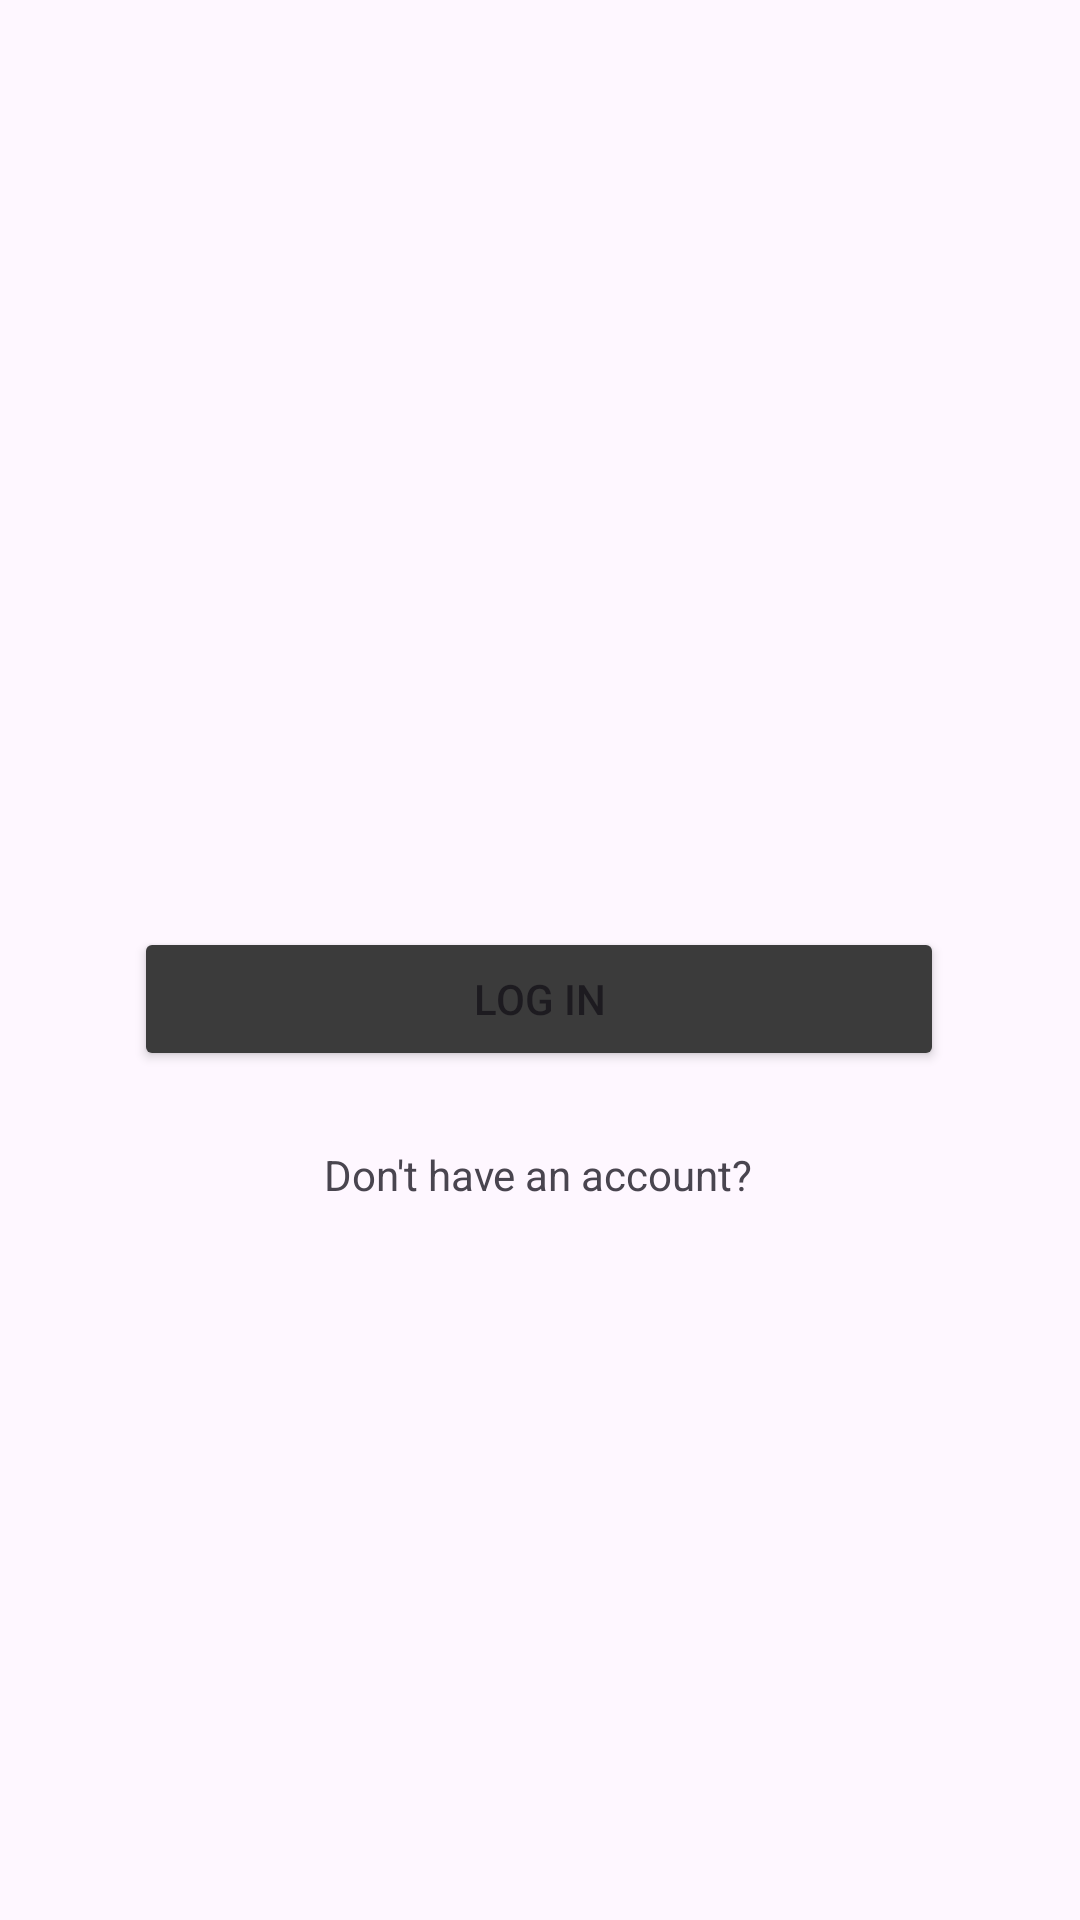

Write the Android layout XML for this screen, with the resource values it uses.
<!-- AndroidManifest.xml: application theme Theme.Rizzler -->
<!-- res/layout/activity_first.xml -->
<?xml version="1.0" encoding="utf-8"?>
<androidx.constraintlayout.widget.ConstraintLayout xmlns:android="http://schemas.android.com/apk/res/android"
    xmlns:app="http://schemas.android.com/apk/res-auto"
    xmlns:tools="http://schemas.android.com/tools"
    android:layout_width="match_parent"
    android:layout_height="match_parent"
    tools:context=".FirstActivity">

    <TextView
        android:id="@+id/textView"
        android:layout_width="wrap_content"
        android:layout_height="wrap_content"
        android:text="Don't have an account?"
        app:layout_constraintBottom_toBottomOf="parent"
        app:layout_constraintEnd_toEndOf="parent"
        app:layout_constraintHorizontal_bias="0.498"
        app:layout_constraintStart_toStartOf="parent"
        app:layout_constraintTop_toTopOf="parent"
        app:layout_constraintVertical_bias="0.615" />

    <ImageView
        android:id="@+id/imageView"
        android:layout_width="320dp"
        android:layout_height="293dp"
        app:layout_constraintBottom_toTopOf="@+id/textView"
        app:layout_constraintEnd_toEndOf="parent"
        app:layout_constraintHorizontal_bias="0.494"
        app:layout_constraintStart_toStartOf="parent"
        app:layout_constraintTop_toTopOf="parent"
        app:layout_constraintVertical_bias="0.862"
        tools:srcCompat="@drawable/rizzler_logo" />

    <Button
        android:id="@+id/button"
        android:layout_width="270dp"
        android:layout_height="wrap_content"
        android:backgroundTint="#3B3B3B"
        android:text="Log in"
        app:layout_constraintBottom_toBottomOf="parent"
        app:layout_constraintEnd_toEndOf="parent"
        app:layout_constraintHorizontal_bias="0.496"
        app:layout_constraintStart_toStartOf="parent"
        app:layout_constraintTop_toTopOf="@+id/imageView"
        app:layout_constraintVertical_bias="0.451" />


</androidx.constraintlayout.widget.ConstraintLayout>
<!-- resources referenced by this layout -->
<resources>
  <style name="Theme.Rizzler" parent="Base.Theme.Rizzler" />
  <style name="Base.Theme.Rizzler" parent="Theme.Material3.DayNight.NoActionBar">
          
          
      </style>
</resources>
